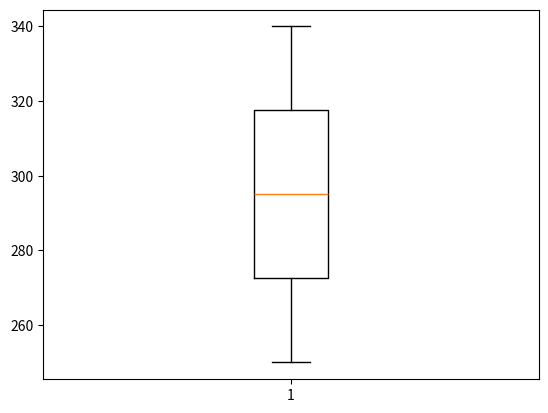

The matplotlib source for this figure:
# Q6. Boxplot for monthly expenses
from matplotlib import pyplot as plt
monthly_expenses = [250, 300, 280, 320, 310,
                    290, 270, 330, 340, 260]
plt.boxplot(monthly_expenses)
plt.show()
print("Name: Raja Kumar")
print("Roll: 23053769")
